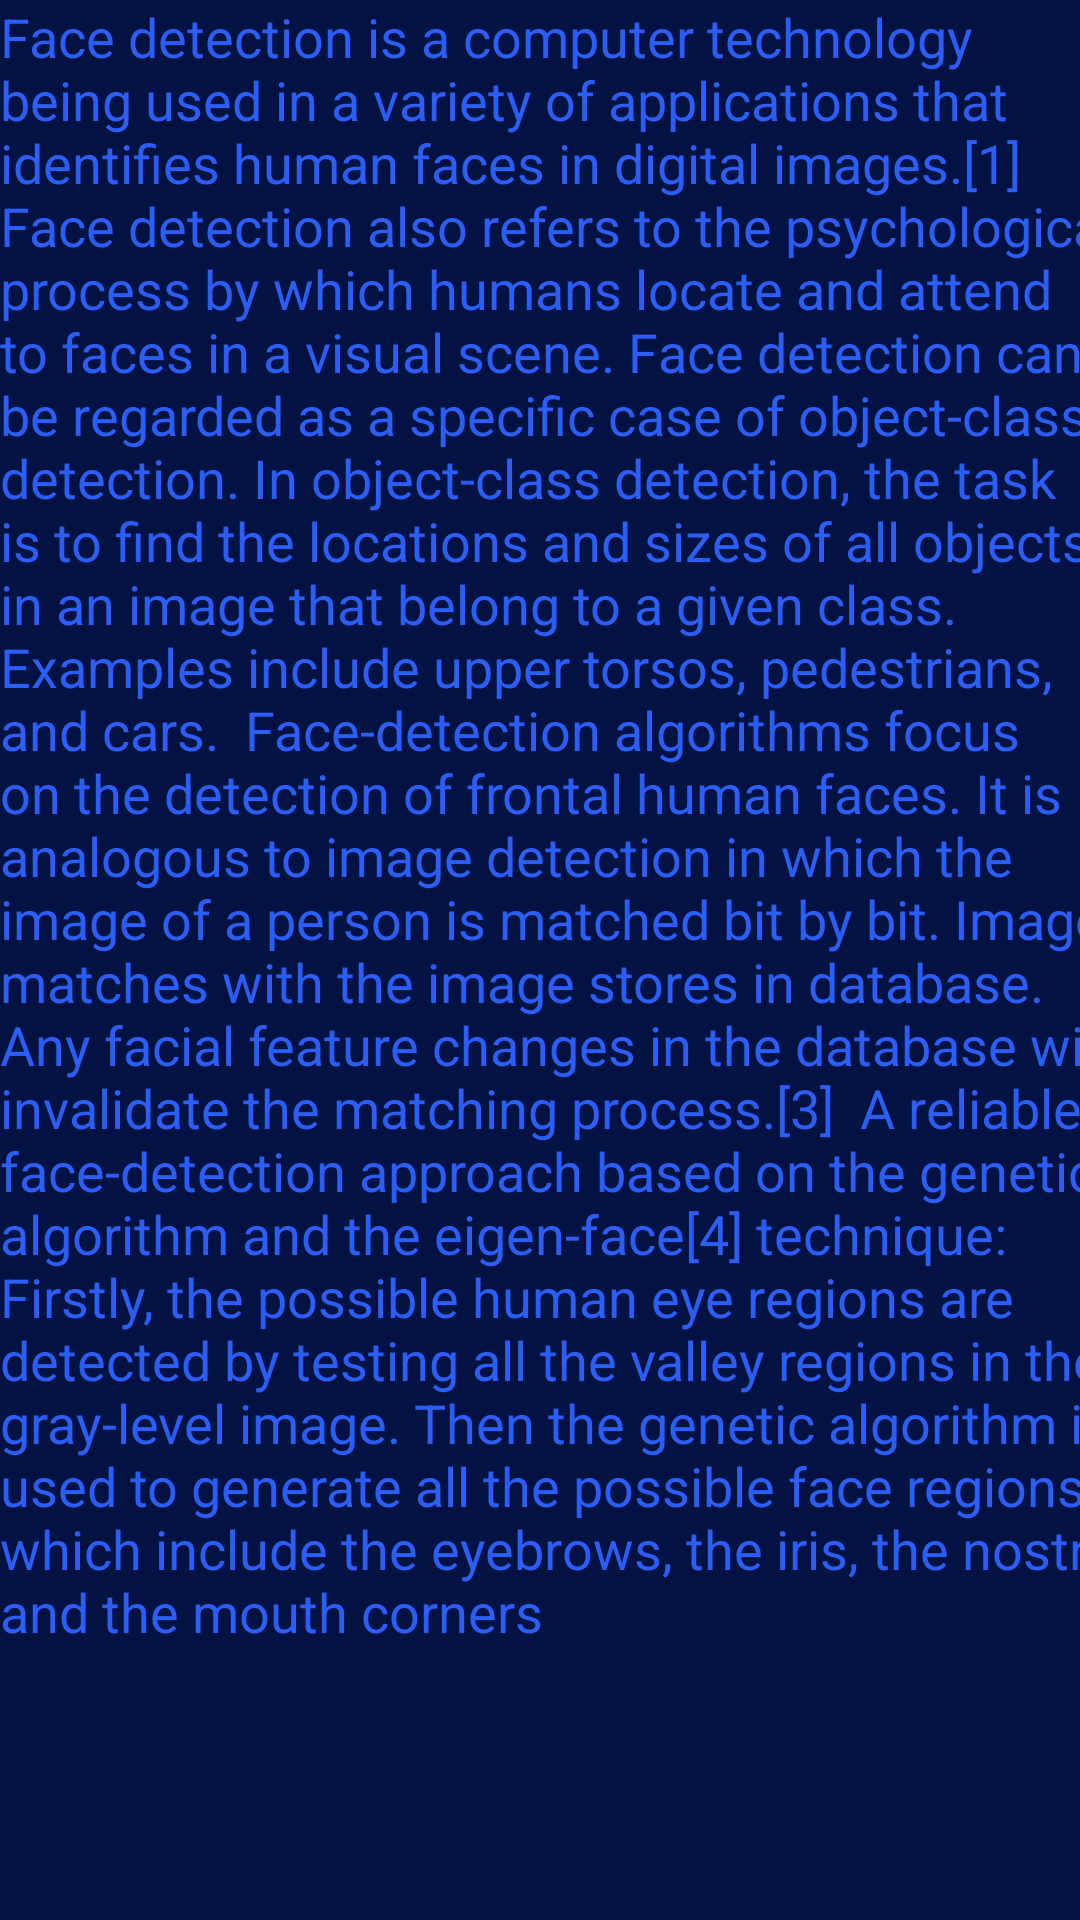

Produce the Android XML layout that renders to this screen, including the resource entries it uses.
<!-- AndroidManifest.xml: application theme Theme.MAD_proj_fp1 -->
<!-- res/layout/about.xml -->
<?xml version="1.0" encoding="utf-8"?>

<androidx.constraintlayout.widget.ConstraintLayout xmlns:android="http://schemas.android.com/apk/res/android"
    xmlns:tools="http://schemas.android.com/tools"
    android:layout_width="match_parent"
    android:layout_height="match_parent"
    android:background="#021242">

    <TextView
        android:id="@+id/textView3"
        android:layout_width="391dp"
        android:layout_height="621dp"
        android:text="Face detection is a computer technology being used in a variety of applications that identifies human faces in digital images.[1] Face detection also refers to the psychological process by which humans locate and attend to faces in a visual scene.
Face detection can be regarded as a specific case of object-class detection. In object-class detection, the task is to find the locations and sizes of all objects in an image that belong to a given class. Examples include upper torsos, pedestrians, and cars.

Face-detection algorithms focus on the detection of frontal human faces. It is analogous to image detection in which the image of a person is matched bit by bit. Image matches with the image stores in database. Any facial feature changes in the database will invalidate the matching process.[3]

A reliable face-detection approach based on the genetic algorithm and the eigen-face[4] technique:

Firstly, the possible human eye regions are detected by testing all the valley regions in the gray-level image. Then the genetic algorithm is used to generate all the possible face regions which include the eyebrows, the iris, the nostril and the mouth corners"
        android:textColor="#2A5EF6"
        android:textSize="18sp"
        tools:layout_editor_absoluteX="7dp"
        tools:layout_editor_absoluteY="94dp" />
</androidx.constraintlayout.widget.ConstraintLayout>
<!-- resources referenced by this layout -->
<resources>
  <style name="Theme.MAD_proj_fp1" parent="Theme.MaterialComponents.DayNight.DarkActionBar">
          
          <item name="colorPrimary">@color/purple_500</item>
          <item name="colorPrimaryVariant">@color/purple_700</item>
          <item name="colorOnPrimary">@color/white</item>
          
          <item name="colorSecondary">@color/teal_200</item>
          <item name="colorSecondaryVariant">@color/teal_700</item>
          <item name="colorOnSecondary">@color/black</item>
          
          <item name="android:statusBarColor" tools:targetApi="l">?attr/colorPrimaryVariant</item>
          
      </style>
  <!-- not gathered from this repository: default colours our renderer supplied (Android Studio template values) -->
  <color name="purple_500">#FF6200EE</color>
  <color name="purple_700">#FF3700B3</color>
  <color name="teal_200">#FF03DAC5</color>
  <color name="teal_700">#FF018786</color>
  <color name="black">#FF000000</color>
  <color name="white">#FFFFFFFF</color>
</resources>
